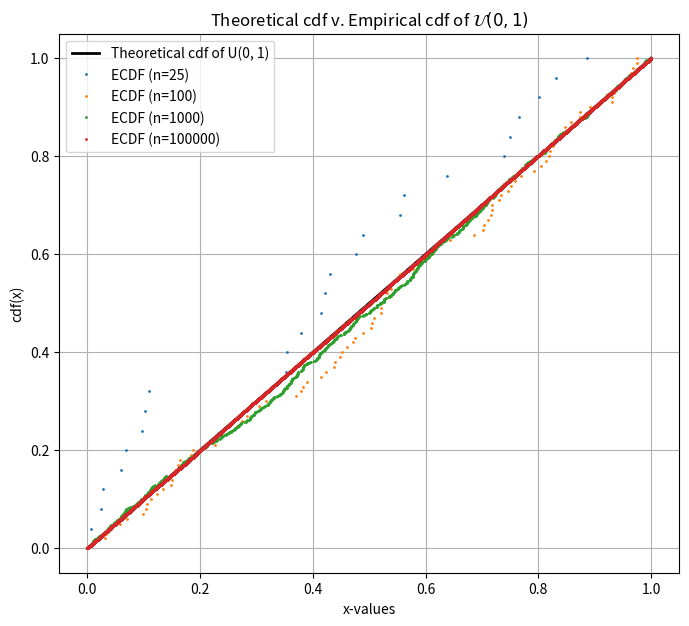
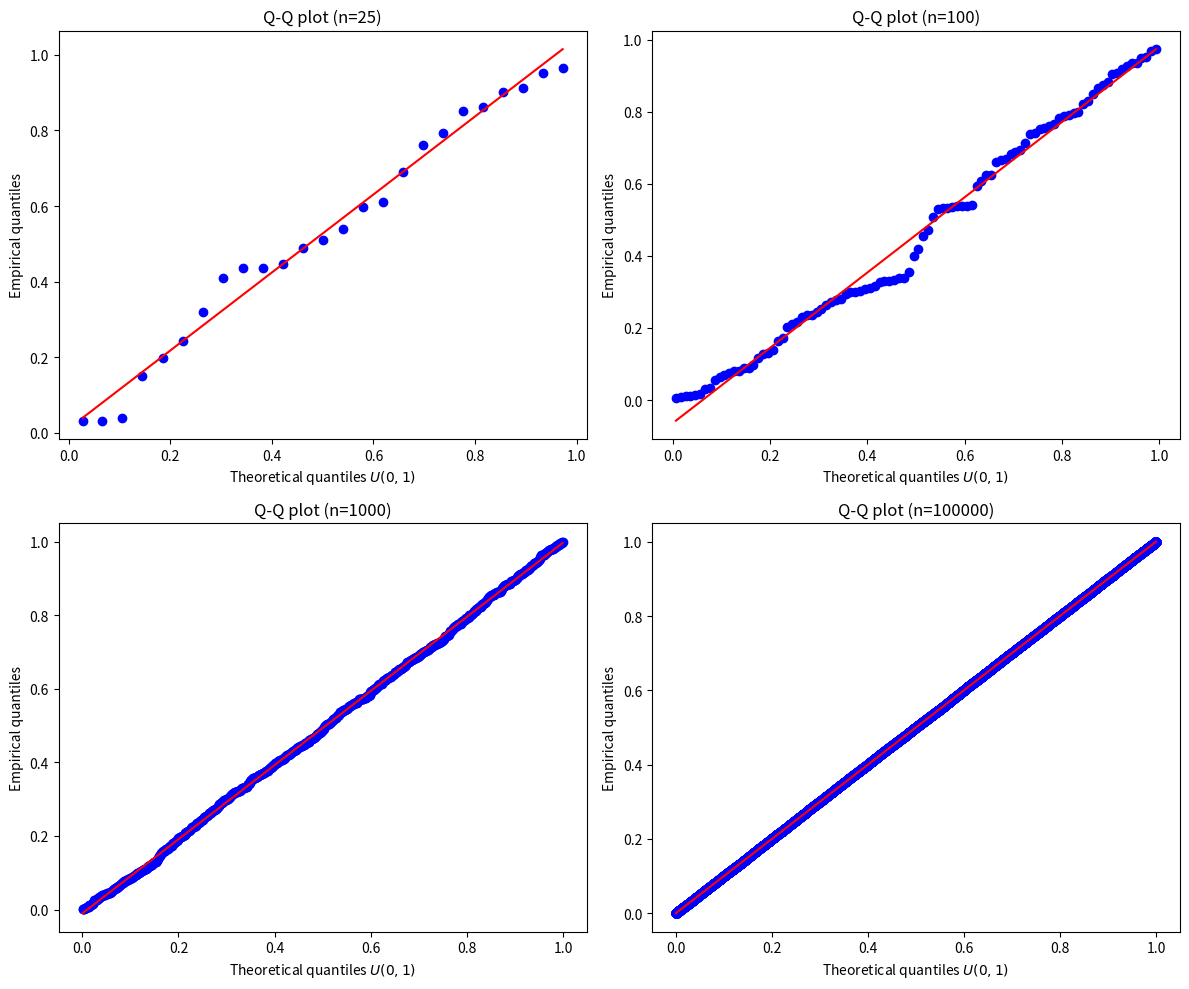

Source code (Python) for these figures, in order: (Note: this script raises an exception after producing the figures.)
from scipy.stats import uniform, norm, probplot
import numpy as np
import matplotlib.pyplot as plt

## EXERCISE 1

# -------------------------------- PART (A) -----------------------------------
# --- Parameters ---
# Sample sizes
sample_sizes = [25, 100, 10**3, 10**5] 

# Uniform distribution parameters
loc = 0
scale = 1

# --- Plot 1: theoretical cdf v. empirical cdf ---

plt.figure(figsize=(8, 7))

# 1. Theoretical cdf
x_values = np.linspace(loc, loc + scale, 1000)
cdf_theoretical = uniform.cdf(x_values, loc=loc, scale=scale)
plt.plot(x_values, cdf_theoretical, "k-", lw=2, label="Theoretical cdf of U(0, 1)")

# 2. Empirical cdf
for n in sample_sizes:
    # Generate n random numbers from U(0,1)
    random_data = uniform.rvs(loc=loc, scale=scale, size=n)
    
    # For empirical cdf, we sort x data (random numbers) and create an equispaced y-axis scaled from 1/n to 1
    x_ecdf = np.sort(random_data)
    y_ecdf = np.arange(1, n + 1) / n
    
    plt.plot(x_ecdf, y_ecdf, marker='.', linestyle='none', ms=2, label=f"ECDF (n={n})")

# Plot configuration
plt.title("Theoretical cdf v. Empirical cdf of $\mathcal{U}(0,1)$")
plt.xlabel("x-values")
plt.ylabel("cdf(x)")
plt.grid(True)
plt.legend()
plt.show()

# --- Plot 2: Q-Q plot ---

# Crear una figura con una cuadrícula de 2x2 para los gráficos Q-Q
fig, axes = plt.subplots(2, 2, figsize=(12, 10))
# Aplanar el array de ejes para iterar fácilmente sobre él
axes = axes.flatten()

for i, n in enumerate(sample_sizes):
    # Generar nuevos datos aleatorios para el análisis Q-Q
    random_data = uniform.rvs(loc=loc, scale=scale, size=n)
    
    # Crear el gráfico Q-Q comparando los datos con la distribución teórica U(0,1)
    probplot(random_data, dist=uniform, plot=axes[i])
    
    # Configuraciones de cada subgráfico
    axes[i].set_title(f"Q-Q plot (n={n})")
    axes[i].set_xlabel("Theoretical quantiles $U(0,1)$")
    axes[i].set_ylabel("Empirical quantiles")

# Ajustar el espaciado
plt.tight_layout()
plt.show()
# -----------------------------------------------------------------------------
# -------------------------------- PART (B) -----------------------------------
alpha = 0.1

for i in sample_sizes:
    data = uniform.rvs(loc=loc, scale=scale, size=i)
    sorted_data = np.sort(data)

    F_theoretical = uniform.cdf(sorted_data)
    F_empirical = np.arange(1, i+1)/i

    D_plus = np.max(F_empirical-F_theoretical)
    D_minus = np.max(F_theoretical - (np.arange(0,n)/n))
    D_n = max(D_minus,D_plus)

    scaled_Dn = np.sqrt(i) * D_n